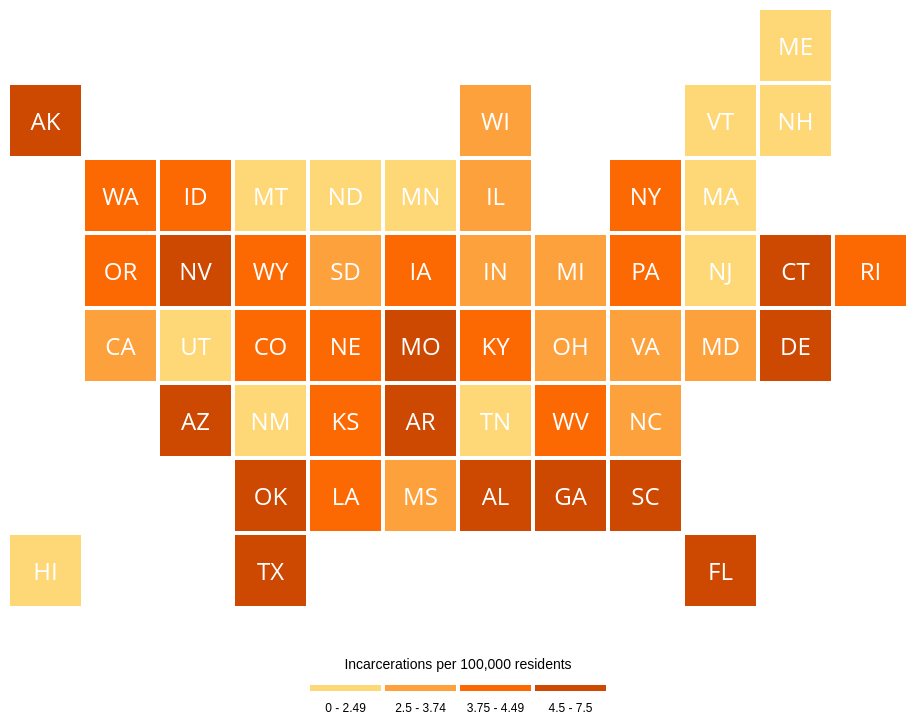
D3 v4 page, settled after 480 driven frames (8 s of simulated time); the page loaded 2 data file(s).


    var svg = d3.select("#map");

    // Data for each state
    var stateData = [];

    var censusData;
    var prisonData;

    // Function to sort by state abbreviation
    function sortById (a, b) {
        var x = a.id;
        var y = b.id;
        if (x < y) return -1;
        if (x > y) return 1;
        return 0;
    }

    // Assign coordinates to each state
    var states = [
        {id:"ME", x:10, y:0},
        {id:"AK", x:0, y:1},
        {id:"WI", x:6, y:1},
        {id:"VT", x:9, y:1},
        {id:"NH", x:10, y:1},
        {id:"WA", x:1, y:2},
        {id:"ID", x:2, y:2},
        {id:"MT", x:3, y:2},
        {id:"ND", x:4, y:2},
        {id:"MN", x:5, y:2},
        {id:"IL", x:6, y:2},
        {id:"MI", x:7, y:3},
        {id:"NY", x:8, y:2},
        {id:"MA", x:9, y:2},
        {id:"OR", x:1, y:3},
        {id:"NV", x:2, y:3},
        {id:"WY", x:3, y:3},
        {id:"SD", x:4, y:3},
        {id:"IA", x:5, y:3},
        {id:"IN", x:6, y:3},
        {id:"OH", x:7, y:4},
        {id:"PA", x:8, y:3},
        {id:"NJ", x:9, y:3},
        {id:"CT", x:10, y:3},
        {id:"RI", x:11, y:3},
        {id:"CA", x:1, y:4},
        {id:"UT", x:2, y:4},
        {id:"CO", x:3, y:4},
        {id:"NE", x:4, y:4},
        {id:"MO", x:5, y:4},
        {id:"KY", x:6, y:4},
        {id:"WV", x:7, y:5},
        {id:"VA", x:8, y:4},
        {id:"MD", x:9, y:4},
        {id:"DE", x:10, y:4},
        {id:"AZ", x:2, y:5},
        {id:"NM", x:3, y:5},
        {id:"KS", x:4, y:5},
        {id:"AR", x:5, y:5},
        {id:"TN", x:6, y:5},
        {id:"NC", x:8, y:5},
        {id:"SC", x:8, y:6},
        {id:"OK", x:3, y:6},
        {id:"LA", x:4, y:6},
        {id:"MS", x:5, y:6},
        {id:"AL", x:6, y:6},
        {id:"GA", x:7, y:6},
        {id:"HI", x:0, y:7},
        {id:"TX", x:3, y:7},
        {id:"FL", x:9, y:7}
    ];

    states.sort(sortById);

    // Fetch census data for each state
    d3.csv("census_data.csv", function (error, data) {
        censusData = data;
        for (var i = 0; i < censusData.length; i++) {
            if ((censusData[i].STATE_OR_REGION != "United States") &&
                (censusData[i].STATE_OR_REGION != "Puerto Rico") &&
                (censusData[i].STATE_OR_REGION != "DC")) {
                    stateData.push({
                        id: censusData[i].STATE_OR_REGION,
                        population: Number(censusData[i].POPULATION_2010)
                    });
                }
        }

        stateData.sort(sortById);

        prisonData = [];

        // Fetch prison data for each state
        d3.csv("prison_data.csv", function (error, data) {
            for (var i = 0; i < data.length; i++) {
                if ((data[i].YEAR == 2010) && (data[i].STATE != "ST") &&
                    (data[i].STATE != "US") && (data[i].STATE != "FE") &&
                    (data[i].STATE != "DC"))
                    prisonData.push(data[i]);
            }

            // Sort prison data by state abbreviation
            prisonData.sort(function (a, b) {
                var x = a.STATE;
                var y = b.STATE;
                if (x < y) return -1;
                if (x > y) return 1;
                return 0;
            });

            // stateData and prisonData are both sorted by state abbreviation
            // Transfer data from states to stateData
            for (var i = 0; i < prisonData.length; i++) {
                stateData[i].count = Number(prisonData[i].CUSTOTM) +
                    Number(prisonData[i].CUSTOTF);
                stateData[i].x = states[i].x;
                stateData[i].y = states[i].y;
            }

            for (var i = 0; i < stateData.length; i++) {
                // Calculate incarceration rate per 100000
                var score = stateData[i].count / stateData[i].population * 1000;

                // Position a colored square on the map for each state
                svg.append("rect")
                .attr("x", 75 * stateData[i].x)
                .attr("y", 75 * stateData[i].y)
                .attr("width", 75)
                .attr("height", 75)
                .attr("fill", function () {
                    if (score < 2.5)
                        return "#fed777";
                    else if (score < 3.75)
                        return "#fc6902";
                    else if (score < 4.5)
                        return "#fda13d";
                    return "#cd4801"
                })
                .attr("stroke", "#FFFFFF")
                .attr("stroke-width", 4);

                // Label each square with state abbreviation
                svg.append("text")
                .attr("x", 75 * stateData[i].x + 75/2)
                .attr("y", 75 * stateData[i].y + 75/2)
                .attr("text-anchor", "middle")
                .attr("alignment-baseline", "central")
                .attr("font-family", "'Open Sans', sans-serif")
                .attr("font-size", 24)
                .attr("fill", "#FFFFFF")
                .text(stateData[i].id);
            }
        });
    });

    // Adds labels on legend
    function addLegendLabels(x, text) {
        svg.append("text")
        .attr("x", 75 * x + 75/2)
        .attr("y", 700)
        .attr("text-anchor", "middle")
        .attr("alignment-baseline", "central")
        .attr("font-family", "'Raleway', sans-serif")
        .attr("font-size", 12)
        .text(text);
    }

    // Add rectangles of color on legends
    function addLegendRects(x, color) {
        svg.append("rect")
        .attr("x", 75 * x)
        .attr("y", 75 * 9)
        .attr("width", 75)
        .attr("height", 10)
        .attr("fill", color)
        .attr("stroke", "#FFFFFF")
        .attr("stroke-width", 4);
    }

    // Attach legend
    svg.append("text")
    .attr("x", 75 * 6)
    .attr("y", 75 * 8.75)
    .attr("text-anchor", "middle")
    .attr("alignment-baseline", "central")
    .attr("font-family", "'Raleway', sans-serif")
    .attr("font-size", 14)
    .text("Incarcerations per 100,000 residents");

    addLegendLabels(4, "0 - 2.49");
    addLegendLabels(5, "2.5 - 3.74");
    addLegendLabels(6, "3.75 - 4.49");
    addLegendLabels(7, "4.5 - 7.5");

    addLegendRects(4, "#fed777");
    addLegendRects(5, "#fda13d");
    addLegendRects(6, "#fc6902");
    addLegendRects(7, "#cd4801");


### data: prison_data.csv
YEAR, STATEID, STATE, REGION, CUSGT1M, CUSGT1F, CUSLT1M, CUSLT1F, CUSUNSM, CUSUNSF, CUSTOTM, CUSTOTF, CUSGT1T, CUSLT1T, CUSUNST, CUSTOTT, CNOPRIVM, CNOPRIVF, CWPRIVM, CWPRIVF, JURGT1M, JURGT1F, JURLT1M, JURLT1F
1978, 1, AL, 3, -2, -2, -2, -2, -2, -2, -2, -2, 4242, 44, 0, 4286, -1, -1, -1, -1, 5285, 244, 83, 13
1978, 2, AK, 4, -2, -2, -2, -2, -2, -2, -2, -2, 333, 63, 159, 555, -1, -1, -1, -1, 468, 22, 57, 6
1978, 4, AZ, 4, -2, -2, -2, -2, -2, -2, -2, -2, 3206, 6, 0, 3212, -1, -1, -1, -1, 3270, 180, 5, 1
1978, 5, AR, 3, -2, -2, -2, -2, -2, -2, -2, -2, 2510, 76, 0, 2586, -1, -1, -1, -1, 2480, 98, 73, 3
1978, 6, CA, 4, -2, -2, -2, -2, -2, -2, -2, -2, 19550, 0, 1775, 21325, -1, -1, -1, -1, 18703, 847, 0, 0
1978, 8, CO, 4, -2, -2, -2, -2, -2, -2, -2, -2, 2452, 12, 0, 2464, -1, -1, -1, -1, 2408, 66, 11, 1
1978, 9, CT, 1, -2, -2, -2, -2, -2, -2, -2, -2, 1804, 409, 907, 3120, -1, -1, -1, -1, 1788, 75, 381, 38
1978, 10, DE, 3, -2, -2, -2, -2, -2, -2, -2, -2, 823, 124, 183, 1130, -1, -1, -1, -1, 957, 48, 127, 10
1978, 11, DC, 3, -2, -2, -2, -2, -2, -2, -2, -2, 2530, 264, 70, 2864, -1, -1, -1, -1, 2478, 52, 240, 24
1978, 12, FL, 3, -2, -2, -2, -2, -2, -2, -2, -2, 20188, 189, 0, 20377, -1, -1, -1, -1, 20387, 856, 185, 8
1978, 13, GA, 3, -2, -2, -2, -2, -2, -2, -2, -2, 10833, 484, 0, 11317, -1, -1, -1, -1, 10336, 497, 426, 58
1978, 15, HI, 4, -2, -2, -2, -2, -2, -2, -2, -2, 420, 44, 165, 629, -1, -1, -1, -1, 467, 19, 65, 1
1978, 16, ID, 4, -2, -2, -2, -2, -2, -2, -2, -2, 795, 0, 8, 803, -1, -1, -1, -1, 772, 30, 0, 0
1978, 17, IL, 2, -2, -2, -2, -2, -2, -2, -2, -2, 10159, 428, 0, 10587, -1, -1, -1, -1, 10529, 236, 389, 104
1978, 18, IN, 2, -2, -2, -2, -2, -2, -2, -2, -2, 4394, 527, 32, 4953, -1, -1, -1, -1, 4275, 121, 479, 48
1978, 19, IA, 2, -2, -2, -2, -2, -2, -2, -2, -2, 1937, 21, 58, 2016, -1, -1, -1, -1, 1890, 71, 19, 2
1978, 20, KS, 2, -2, -2, -2, -2, -2, -2, -2, -2, 2284, 2, 2, 2288, -1, -1, -1, -1, 2243, 96, 0, 2
1978, 21, KY, 3, -2, -2, -2, -2, -2, -2, -2, -2, 3390, 0, 0, 3390, -1, -1, -1, -1, 3279, 111, 0, 0
1978, 22, LA, 3, -2, -2, -2, -2, -2, -2, -2, -2, 6101, 0, 0, 6101, -1, -1, -1, -1, 7083, 208, 0, 0
1978, 23, ME, 1, -2, -2, -2, -2, -2, -2, -2, -2, 559, 107, 0, 666, -1, -1, -1, -1, 567, 10, 128, 6
1978, 24, MD, 3, -2, -2, -2, -2, -2, -2, -2, -2, 7572, 0, 0, 7572, -1, -1, -1, -1, 7722, 244, 0, 0
1978, 25, MA, 1, -2, -2, -2, -2, -2, -2, -2, -2, 2693, 14, 7, 2714, -1, -1, -1, -1, 2720, 65, 4, 10
1978, 26, MI, 2, -2, -2, -2, -2, -2, -2, -2, -2, 14944, 0, 0, 14944, -1, -1, -1, -1, 14323, 621, 0, 0
1978, 27, MN, 2, -2, -2, -2, -2, -2, -2, -2, -2, 1837, 0, 0, 1837, -1, -1, -1, -1, 1878, 76, 0, 0
1978, 28, MS, 3, -2, -2, -2, -2, -2, -2, -2, -2, 1779, 198, 0, 1977, -1, -1, -1, -1, 2532, 101, 253, 10
1978, 29, MO, 2, -2, -2, -2, -2, -2, -2, -2, -2, 5637, 0, 0, 5637, -1, -1, -1, -1, 5455, 182, 0, 0
1978, 30, MT, 4, -2, -2, -2, -2, -2, -2, -2, -2, 633, 2, 12, 647, -1, -1, -1, -1, 665, 15, 2, 0
1978, 31, NE, 2, -2, -2, -2, -2, -2, -2, -2, -2, 1218, 86, 22, 1326, -1, -1, -1, -1, 1176, 66, 69, 17
1978, 32, NV, 4, -2, -2, -2, -2, -2, -2, -2, -2, 1353, 0, 6, 1359, -1, -1, -1, -1, 1274, 76, 0, 0
1978, 33, NH, 1, -2, -2, -2, -2, -2, -2, -2, -2, 244, 0, 20, 264, -1, -1, -1, -1, 277, 6, 0, 0
1978, 34, NJ, 1, -2, -2, -2, -2, -2, -2, -2, -2, 5422, 447, 0, 5869, -1, -1, -1, -1, 5246, 176, 447, 0
1978, 35, NM, 4, -2, -2, -2, -2, -2, -2, -2, -2, 1459, 88, 9, 1556, -1, -1, -1, -1, 1440, 65, 86, 2
1978, 36, NY, 1, -2, -2, -2, -2, -2, -2, -2, -2, 20190, 0, 0, 20190, -1, -1, -1, -1, 19899, 560, 0, 0
1978, 37, NC, 3, -2, -2, -2, -2, -2, -2, -2, -2, 12268, 984, 98, 13350, -1, -1, -1, -1, 11822, 446, 896, 88
1978, 38, ND, 2, -2, -2, -2, -2, -2, -2, -2, -2, 198, 62, 0, 260, -1, -1, -1, -1, 136, 2, 60, 2
1978, 39, OH, 2, -2, -2, -2, -2, -2, -2, -2, -2, 13107, 0, 0, 13107, -1, -1, -1, -1, 12569, 538, 0, 0
1978, 40, OK, 3, -2, -2, -2, -2, -2, -2, -2, -2, 4186, 0, 0, 4186, -1, -1, -1, -1, 4010, 176, 0, 0
1978, 41, OR, 4, -2, -2, -2, -2, -2, -2, -2, -2, 2838, 6, 0, 2844, -1, -1, -1, -1, 2751, 122, 6, 0
1978, 42, PA, 1, -2, -2, -2, -2, -2, -2, -2, -2, 7320, 69, 74, 7463, -1, -1, -1, -1, 7507, 215, 78, 14
1978, 44, RI, 1, -2, -2, -2, -2, -2, -2, -2, -2, 508, 47, 94, 649, -1, -1, -1, -1, 512, 12, 45, 1
1978, 45, SC, 3, -2, -2, -2, -2, -2, -2, -2, -2, 6922, 393, 45, 7360, -1, -1, -1, -1, 6847, 283, 381, 18
1978, 46, SD, 2, -2, -2, -2, -2, -2, -2, -2, -2, 520, 29, 0, 549, -1, -1, -1, -1, 490, 15, 24, 3
1978, 47, TN, 3, -2, -2, -2, -2, -2, -2, -2, -2, 5835, 0, 15, 5850, -1, -1, -1, -1, 5574, 261, 0, 0
1978, 48, TX, 3, -2, -2, -2, -2, -2, -2, -2, -2, 24575, 0, 0, 24575, -1, -1, -1, -1, 23570, 1005, 0, 0
1978, 49, UT, 4, -2, -2, -2, -2, -2, -2, -2, -2, 872, 3, 42, 917, -1, -1, -1, -1, 872, 36, 3, 0
1978, 50, VT, 1, -2, -2, -2, -2, -2, -2, -2, -2, 322, 35, 57, 414, -1, -1, -1, -1, 342, 9, 35, 0
1978, 51, VA, 3, -2, -2, -2, -2, -2, -2, -2, -2, 7589, 462, 0, 8051, -1, -1, -1, -1, 7575, 307, 410, 52
1978, 53, WA, 4, -2, -2, -2, -2, -2, -2, -2, -2, 4524, 0, 4, 4528, -1, -1, -1, -1, 4251, 236, 0, 0
1978, 54, WV, 3, -2, -2, -2, -2, -2, -2, -2, -2, 1237, 0, 0, 1237, -1, -1, -1, -1, 1208, 29, 0, 0
1978, 55, WI, 2, -2, -2, -2, -2, -2, -2, -2, -2, 3432, 0, 0, 3432, -1, -1, -1, -1, 3285, 147, 0, 0
1978, 56, WY, 4, -2, -2, -2, -2, -2, -2, -2, -2, 432, 0, 0, 432, -1, -1, -1, -1, 414, 19, 0, 0
1978, 60, ST, 7, -2, -2, -2, -2, -2, -2, -2, -2, 260176, 5725, 3864, 269765, -1, -1, -1, -1, 258007, 9998, 5467, 542
1978, 70, US, 5, -2, -2, -2, -2, -2, -2, -2, -2, 284149, 7040, 4861, 296050, -1, -1, -1, -1, 282813, 11583, 7737, 687
1978, 99, FE, 6, -2, -2, -2, -2, -2, -2, -2, -2, 23973, 1315, 997, 26285, -1, -1, -1, -1, 24806, 1585, 2270, 145
1979, 1, AL, 3, -2, -2, -2, -2, -2, -2, -2, -2, 4028, 0, 0, 4028, -1, -1, -1, -1, 5221, 243, 0, 0
1979, 2, AK, 4, -2, -2, -2, -2, -2, -2, -2, -2, 364, 65, 163, 592, -1, -1, -1, -1, 511, 21, 63, 2
1979, 4, AZ, 4, -2, -2, -2, -2, -2, -2, -2, -2, 3315, 13, 25, 3353, -1, -1, -1, -1, 3561, 176, 12, 0
1979, 5, AR, 3, -2, -2, -2, -2, -2, -2, -2, -2, 2783, 62, 0, 2845, -1, -1, -1, -1, 2868, 112, 59, 3
… [head cut at 6 KiB]
### data: census_data.csv
STATE_OR_REGION, 1910_POPULATION, 1920_POPULATION, 1930_POPULATION, 1940_POPULATION, 1950_POPULATION, 1960_POPULATION, 1970_POPULATION, 1980_POPULATION, 1990_POPULATION, 2000_POPULATION, POPULATION_2010, 1910_DENSITY, 1920_DENSITY, 1930_DENSITY, 1940_DENSITY, 1950_DENSITY, 1960_DENSITY, 1970_DENSITY, 1980_DENSITY, 1990_DENSITY, 2000_DENSITY, 2010_DENSITY, 1910_RANK
United States, 92228531, 106021568, 123202660, 132165129, 151325798, 179323175, 203211926, 226545805, 248709873, 281421906, 308745538, 26, 29.9, 34.7, 37.2, 42.6, 50.6, 57.5, 64.1, 70.4, 79.7, 87.4, 
AL, 2138093, 2348174, 2646248, 2832961, 3061743, 3266740, 3444165, 3893888, 4040587, 4447100, 4779736, 42.2, 46.4, 52.3, 55.9, 60.5, 64.5, 68, 76.9, 79.8, 87.8, 94.4, 25
AK, 64356, 55036, 59278, 72524, 128643, 226167, 300382, 401851, 550043, 626932, 710231, 0.1, 0.1, 0.1, 0.1, 0.2, 0.4, 0.5, 0.7, 1, 1.1, 1.2, 52
AZ, 204354, 334162, 435573, 499261, 749587, 1302161, 1770900, 2718215, 3665228, 5130632, 6392017, 1.8, 2.9, 3.8, 4.4, 6.6, 11.5, 15.6, 23.9, 32.3, 45.2, 56.3, 49
AR, 1574449, 1752204, 1854482, 1949387, 1909511, 1786272, 1923295, 2286435, 2350725, 2673400, 2915918, 30.3, 33.7, 35.6, 37.5, 36.7, 34.3, 37, 43.9, 45.2, 51.4, 56, 30
CA, 2377549, 3426861, 5677251, 6907387, 10586223, 15717204, 19953134, 23667902, 29760021, 33871648, 37253956, 15.3, 22, 36.4, 44.3, 68, 100.9, 128.1, 151.9, 191, 217.4, 239.1, 38
CO, 799024, 939629, 1035791, 1123296, 1325089, 1753947, 2207259, 2889964, 3294394, 4301261, 5029196, 7.7, 9.1, 10, 10.8, 12.8, 16.9, 21.3, 27.9, 31.8, 41.5, 48.5, 42
CT, 1114756, 1380631, 1606903, 1709242, 2007280, 2535234, 3031709, 3107576, 3287116, 3405565, 3574097, 230.2, 285.1, 331.8, 353, 414.5, 523.6, 626.1, 641.7, 678.8, 703.3, 738.1, 6
DE, 202322, 223003, 238380, 266505, 318085, 446292, 548104, 594338, 666168, 783600, 897934, 103.8, 114.4, 122.3, 136.8, 163.2, 229, 281.3, 305, 341.9, 402.1, 460.8, 11
DC, 331069, 437571, 486869, 663091, 802178, 763956, 756510, 638333, 606900, 572059, 601723, 5,423.1, 7,167.6, 7,975.1, 10,861.7, 13,140.0, 12,513.9, 12,392.0, 10,456.2, 9,941.3, 9,370.6, 9,856.5, 1
FL, 752619, 968470, 1468211, 1897414, 2771305, 4951560, 6789443, 9746324, 12937926, 15982378, 18801310, 14, 18.1, 27.4, 35.4, 51.7, 92.3, 126.6, 181.8, 241.3, 298, 350.6, 40
GA, 2609121, 2895832, 2908506, 3123723, 3444578, 3943116, 4589575, 5463105, 6478216, 8186453, 9687653, 45.4, 50.4, 50.6, 54.3, 59.9, 68.6, 79.8, 95, 112.6, 142.3, 168.4, 23
HI, 191909, 255912, 368336, 423330, 499794, 632772, 768561, 964691, 1108229, 1211537, 1360301, 29.9, 39.8, 57.3, 65.9, 77.8, 98.5, 119.7, 150.2, 172.6, 188.6, 211.8, 31
ID, 325594, 431866, 445032, 524873, 588637, 667191, 712567, 943935, 1006749, 1293953, 1567582, 3.9, 5.2, 5.4, 6.4, 7.1, 8.1, 8.6, 11.4, 12.2, 15.7, 19, 46
IL, 5638591, 6485280, 7630654, 7897241, 8712176, 10081158, 11113976, 11426518, 11430602, 12419293, 12830632, 101.6, 116.8, 137.4, 142.2, 156.9, 181.6, 200.2, 205.8, 205.9, 223.7, 231.1, 12
IN, 2700876, 2930390, 3238503, 3427796, 3934224, 4662498, 5193669, 5490224, 5544159, 6080485, 6483802, 75.4, 81.8, 90.4, 95.7, 109.8, 130.1, 145, 153.2, 154.8, 169.7, 181, 13
IA, 2224771, 2404021, 2470939, 2538268, 2621073, 2757537, 2824376, 2913808, 2776755, 2926324, 3046355, 39.8, 43, 44.2, 45.4, 46.9, 49.4, 50.6, 52.2, 49.7, 52.4, 54.5, 26
KS, 1690949, 1769257, 1880999, 1801028, 1905299, 2178611, 2246578, 2363679, 2477574, 2688418, 2853118, 20.7, 21.6, 23, 22, 23.3, 26.6, 27.5, 28.9, 30.3, 32.9, 34.9, 35
KY, 2289905, 2416630, 2614589, 2845627, 2944806, 3038156, 3218706, 3660777, 3685296, 4041769, 4339367, 58, 61.2, 66.2, 72.1, 74.6, 76.9, 81.5, 92.7, 93.3, 102.4, 109.9, 14
LA, 1656388, 1798509, 2101593, 2363880, 2683516, 3257022, 3641306, 4205900, 4219973, 4468976, 4533372, 38.3, 41.6, 48.6, 54.7, 62.1, 75.4, 84.3, 97.3, 97.7, 103.4, 104.9, 29
ME, 742371, 768014, 797423, 847226, 913774, 969265, 992048, 1124660, 1227928, 1274923, 1328361, 24.1, 24.9, 25.9, 27.5, 29.6, 31.4, 32.2, 36.5, 39.8, 41.3, 43.1, 33
MD, 1295346, 1449661, 1631526, 1821244, 2343001, 3100689, 3922399, 4216975, 4781468, 5296486, 5773552, 133.4, 149.3, 168.1, 187.6, 241.4, 319.4, 404.1, 434.4, 492.6, 545.6, 594.8, 9
MA, 3366416, 3852356, 4249614, 4316721, 4690514, 5148578, 5689170, 5737037, 6016425, 6349097, 6547629, 431.6, 493.9, 544.8, 553.4, 601.3, 660.1, 729.4, 735.5, 771.3, 814, 839.4, 3
MI, 2810173, 3668412, 4842325, 5256106, 6371766, 7823194, 8875083, 9262078, 9295297, 9938444, 9883640, 49.7, 64.9, 85.6, 93, 112.7, 138.4, 157, 163.8, 164.4, 175.8, 174.8, 19
MN, 2075708, 2387125, 2563953, 2792300, 2982483, 3413864, 3804971, 4075970, 4375099, 4919479, 5303925, 26.1, 30, 32.2, 35.1, 37.5, 42.9, 47.8, 51.2, 54.9, 61.8, 66.6, 32
MS, 1797114, 1790618, 2009821, 2183796, 2178914, 2178141, 2216912, 2520638, 2573216, 2844658, 2967297, 38.3, 38.2, 42.8, 46.5, 46.4, 46.4, 47.2, 53.7, 54.8, 60.6, 63.2, 28
MO, 3293335, 3404055, 3629367, 3784664, 3954653, 4319813, 4676501, 4916686, 5117073, 5595211, 5988927, 47.9, 49.5, 52.8, 55.1, 57.5, 62.8, 68, 71.5, 74.4, 81.4, 87.1, 21
MT, 376053, 548889, 537606, 559456, 591024, 674767, 694409, 786690, 799065, 902195, 989415, 2.6, 3.8, 3.7, 3.8, 4.1, 4.6, 4.8, 5.4, 5.5, 6.2, 6.8, 48
NE, 1192214, 1296372, 1377963, 1315834, 1325510, 1411330, 1483493, 1569825, 1578385, 1711263, 1826341, 15.5, 16.9, 17.9, 17.1, 17.3, 18.4, 19.3, 20.4, 20.5, 22.3, 23.8, 37
NV, 81875, 77407, 91058, 110247, 160083, 285278, 488738, 800493, 1201833, 1998257, 2700551, 0.7, 0.7, 0.8, 1, 1.5, 2.6, 4.5, 7.3, 10.9, 18.2, 24.6, 51
NH, 430572, 443083, 465293, 491524, 533242, 606921, 737681, 920610, 1109252, 1235786, 1316470, 48.1, 49.5, 52, 54.9, 59.6, 67.8, 82.4, 102.8, 123.9, 138, 147, 20
NJ, 2537167, 3155900, 4041334, 4160165, 4835329, 6066782, 7168164, 7364823, 7730188, 8414350, 8791894, 345, 429.1, 549.5, 565.7, 657.5, 824.9, 974.7, 1,001.4, 1,051.1, 1,144.2, 1,195.5, 4
NM, 327301, 360350, 423317, 531818, 681187, 951023, 1016000, 1302894, 1515069, 1819046, 2059179, 2.7, 3, 3.5, 4.4, 5.6, 7.8, 8.4, 10.7, 12.5, 15, 17, 47
… [head cut at 6 KiB]